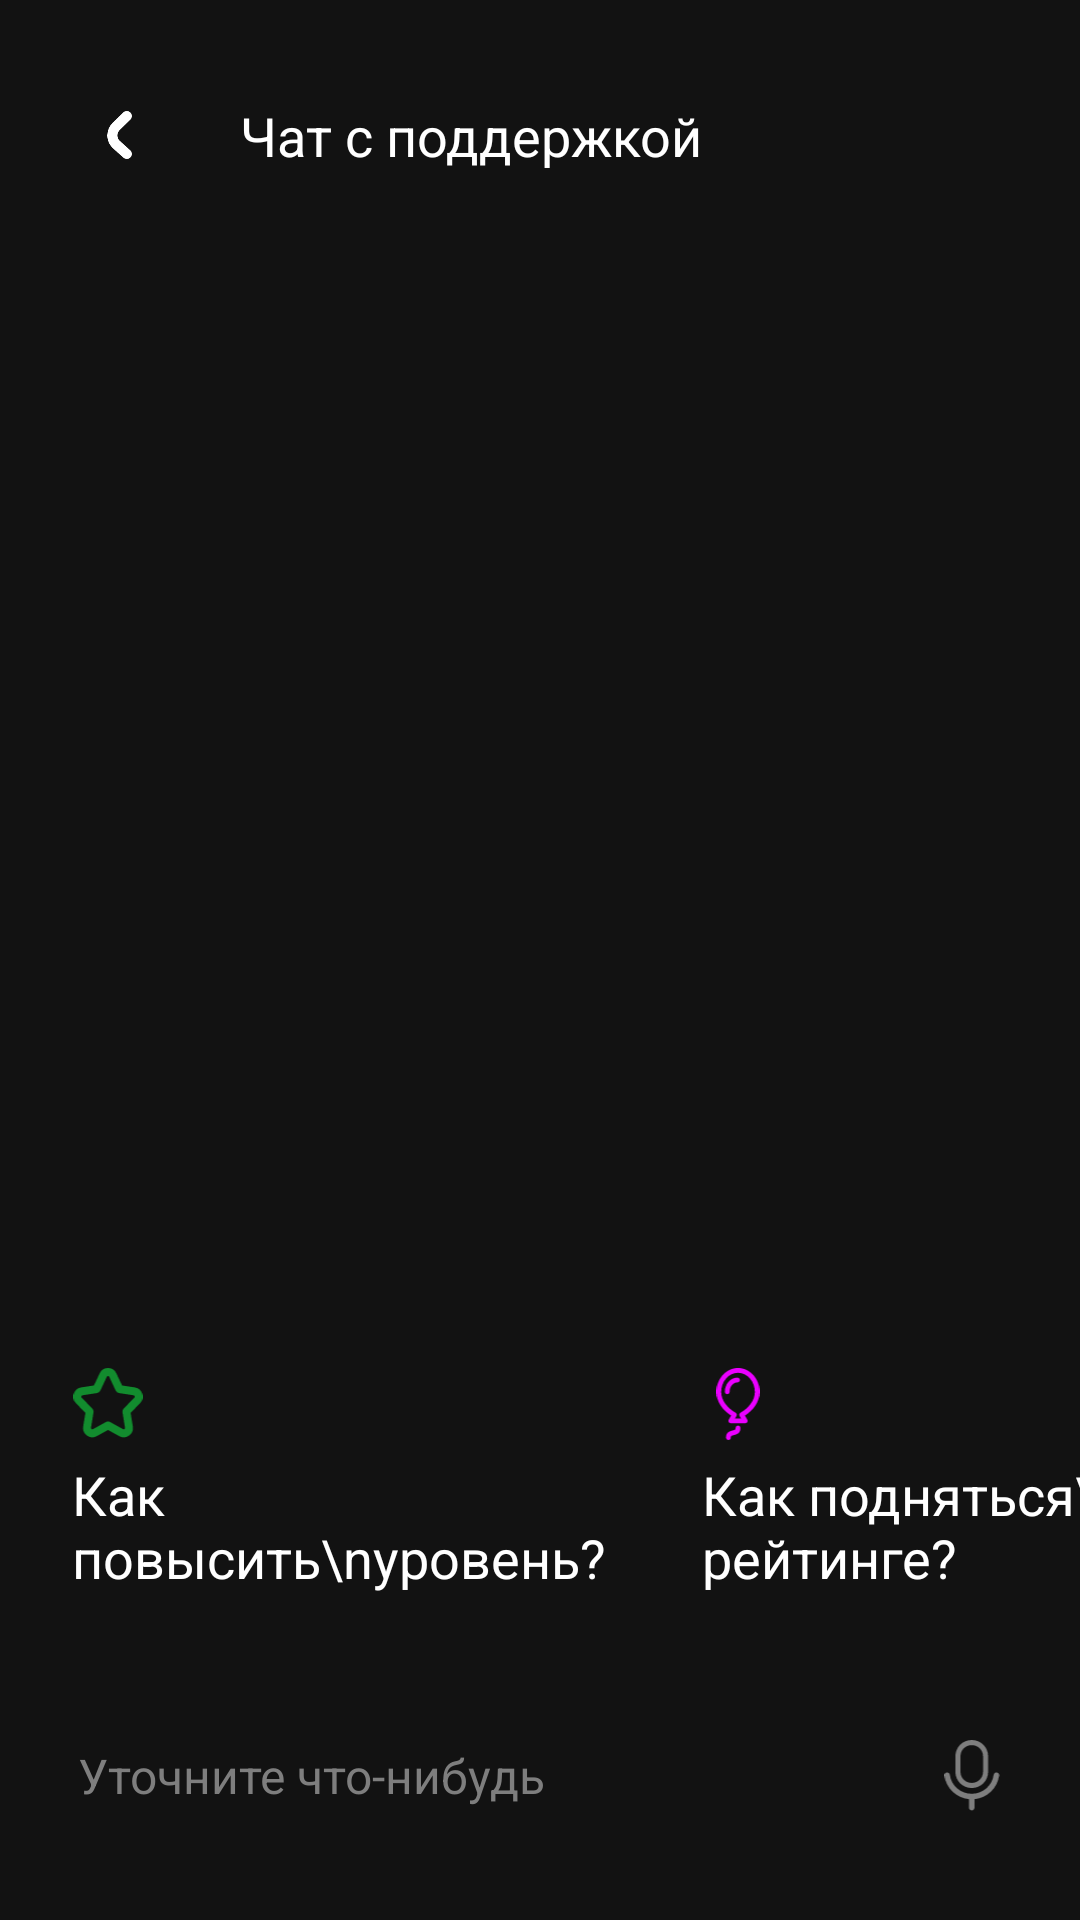

Reconstruct the res/layout file that produces this screen, plus the resources it refers to.
<!-- AndroidManifest.xml: application theme Theme.Dealix -->
<!-- res/layout/fragment_support.xml -->
<?xml version="1.0" encoding="utf-8"?>
<androidx.constraintlayout.widget.ConstraintLayout
    xmlns:android="http://schemas.android.com/apk/res/android"
    xmlns:tools="http://schemas.android.com/tools"
    xmlns:app="http://schemas.android.com/apk/res-auto"
    android:layout_width="match_parent"
    android:layout_height="match_parent"
    android:background="@color/background"
    tools:context=".support">

    <ImageView
        android:scaleX="0.4"
        android:scaleY="0.4"
        android:id="@+id/imageView9"
        android:layout_width="40dp"
        android:layout_height="40dp"
        android:layout_marginStart="20dp"
        android:layout_marginTop="25dp"
        android:src="@drawable/back"
        app:layout_constraintStart_toStartOf="parent"
        app:layout_constraintTop_toTopOf="parent" />

    <TextView
        android:id="@+id/textView"
        android:layout_width="wrap_content"
        android:layout_height="wrap_content"
        android:layout_marginStart="20dp"
        android:text="Чат с поддержкой"
        android:textColor="@color/white"
        android:textSize="18sp"
        app:layout_constraintBottom_toBottomOf="@+id/imageView9"
        app:layout_constraintStart_toEndOf="@+id/imageView9"
        app:layout_constraintTop_toTopOf="@+id/imageView9" />

    <androidx.recyclerview.widget.RecyclerView
        android:id="@+id/recyclerChat"
        android:layout_width="0dp"
        android:layout_height="0dp"
        android:clipToPadding="false"
        android:paddingStart="10dp"
        android:paddingEnd="10dp"
        android:paddingTop="12dp"
        android:paddingBottom="12dp"
        app:layout_constraintTop_toBottomOf="@id/textView"
        app:layout_constraintBottom_toTopOf="@id/horizontalScrollView"
        app:layout_constraintStart_toStartOf="parent"
        app:layout_constraintEnd_toEndOf="parent" />

    <HorizontalScrollView
        android:id="@+id/horizontalScrollView"
        android:layout_width="match_parent"
        android:layout_height="100dp"
        android:layout_marginBottom="20dp"
        android:scrollbars="none"
        app:layout_constraintBottom_toTopOf="@+id/search_bar"
        app:layout_constraintStart_toStartOf="parent">

        <LinearLayout
            android:layout_width="wrap_content"
            android:layout_height="match_parent"
            android:orientation="horizontal"
            android:paddingStart="10dp"
            android:paddingEnd="10dp">

            <androidx.constraintlayout.widget.ConstraintLayout
                android:id="@+id/level_up_constr"
                android:layout_width="200dp"
                android:layout_height="100dp"
                android:layout_marginEnd="10dp"
                android:background="@drawable/back_gray">

                <ImageView
                    android:id="@+id/imageView7"
                    android:layout_width="24dp"
                    android:layout_height="24dp"
                    android:layout_marginStart="14dp"
                    android:layout_marginTop="12dp"
                    android:src="@drawable/t1"
                    app:layout_constraintStart_toStartOf="parent"
                    app:layout_constraintTop_toTopOf="parent" />

                <TextView
                    android:layout_width="wrap_content"
                    android:layout_height="wrap_content"
                    android:layout_marginStart="14dp"
                    android:layout_marginTop="6dp"
                    android:text="Как повысить\nуровень?"
                    android:textColor="@color/white"
                    android:textSize="18sp"
                    app:layout_constraintStart_toStartOf="parent"
                    app:layout_constraintTop_toBottomOf="@+id/imageView7" />
            </androidx.constraintlayout.widget.ConstraintLayout>

            <androidx.constraintlayout.widget.ConstraintLayout
                android:id="@+id/rating_constr"
                android:layout_width="200dp"
                android:layout_height="100dp"
                android:layout_marginEnd="10dp"
                android:background="@drawable/back_gray">

                <ImageView
                    android:id="@+id/imageView8"
                    android:layout_width="24dp"
                    android:layout_height="24dp"
                    android:layout_marginStart="14dp"
                    android:layout_marginTop="12dp"
                    android:src="@drawable/t2"
                    app:layout_constraintStart_toStartOf="parent"
                    app:layout_constraintTop_toTopOf="parent" />

                <TextView
                    android:layout_width="wrap_content"
                    android:layout_height="wrap_content"
                    android:layout_marginStart="14dp"
                    android:layout_marginTop="6dp"
                    android:text="Как подняться\nв рейтинге?"
                    android:textColor="@color/white"
                    android:textSize="18sp"
                    app:layout_constraintStart_toStartOf="parent"
                    app:layout_constraintTop_toBottomOf="@+id/imageView8" />
            </androidx.constraintlayout.widget.ConstraintLayout>

        </LinearLayout>
    </HorizontalScrollView>

    <androidx.constraintlayout.widget.ConstraintLayout
        android:id="@+id/search_bar"
        android:layout_width="0dp"
        android:layout_height="56dp"
        android:layout_marginHorizontal="10dp"
        android:layout_marginBottom="20dp"
        android:background="@drawable/back_gray"
        app:layout_constraintBottom_toBottomOf="parent"
        app:layout_constraintEnd_toEndOf="parent"
        app:layout_constraintStart_toStartOf="parent">

        <EditText
            android:id="@+id/inputMessage"
            android:layout_width="0dp"
            android:layout_height="match_parent"
            android:background="@android:color/transparent"
            android:hint="Уточните что-нибудь"
            android:imeOptions="actionSend"
            android:inputType="textMultiLine|textCapSentences"
            android:maxLines="3"
            android:paddingStart="16dp"
            android:paddingEnd="12dp"
            android:textColor="@color/white"
            android:textColorHint="#7E7E7E"
            android:textSize="16sp"
            app:layout_constraintBottom_toBottomOf="parent"
            app:layout_constraintEnd_toStartOf="@id/voiceBtn"
            app:layout_constraintStart_toStartOf="parent"
            app:layout_constraintTop_toTopOf="parent" />

        <ImageView
            android:id="@+id/voiceBtn"
            android:layout_width="24dp"
            android:layout_height="24dp"
            android:layout_marginEnd="14dp"
            android:src="@drawable/voice"
            app:layout_constraintBottom_toBottomOf="parent"
            app:layout_constraintEnd_toEndOf="parent"
            app:layout_constraintTop_toTopOf="parent" />
    </androidx.constraintlayout.widget.ConstraintLayout>

</androidx.constraintlayout.widget.ConstraintLayout>
<!-- resources referenced by this layout -->
<resources>
  <color name="background">#121212</color>
  <color name="white">#FFFFFFFF</color>
  <!-- drawable back (drawable) -->
  <vector xmlns:android="http://schemas.android.com/apk/res/android"
      android:width="10dp"
      android:height="19dp"
      android:viewportWidth="10"
      android:viewportHeight="19">
    <path
        android:pathData="M7.688,2L3.507,6.08C1.439,8.099 1.508,11.445 3.657,13.377L7.688,17"
        android:strokeWidth="4"
        android:fillColor="#00000000"
        android:strokeColor="#ffffff"
        android:strokeLineCap="round"/>
  </vector>
  <!-- drawable t1 (drawable) -->
  <vector xmlns:android="http://schemas.android.com/apk/res/android"
      android:width="26dp"
      android:height="27dp"
      android:viewportWidth="26"
      android:viewportHeight="27">
    <path
        android:pathData="M11.212,2.646L8.782,7.797C8.747,7.871 8.686,7.918 8.622,7.927L3.188,8.753C1.564,9 0.933,11.032 2.082,12.203L6.014,16.212C6.074,16.273 6.104,16.369 6.088,16.464L5.16,22.125C4.889,23.772 6.582,25.059 8.05,24.253L12.912,21.58C12.966,21.55 13.026,21.55 13.081,21.58L17.941,24.253C19.409,25.059 21.102,23.772 20.832,22.125L19.903,16.464C19.888,16.369 19.918,16.273 19.978,16.212L23.91,12.203C25.059,11.032 24.428,9 22.805,8.753L17.368,7.927C17.306,7.918 17.246,7.872 17.211,7.797L14.78,2.646C14.058,1.118 11.934,1.118 11.212,2.646Z"
        android:strokeWidth="3"
        android:fillColor="#00000000"
        android:fillType="evenOdd"
        android:strokeColor="#128C2E"/>
  </vector>
  <!-- drawable voice (drawable) -->
  <vector xmlns:android="http://schemas.android.com/apk/res/android"
      android:width="20dp"
      android:height="26dp"
      android:viewportWidth="20"
      android:viewportHeight="26">
    <path
        android:pathData="M3.974,5.926C3.974,2.615 6.589,0 9.9,0C13.211,0 15.826,2.615 15.826,5.926V11.426C15.826,14.737 13.211,17.352 9.9,17.352C6.589,17.352 3.974,14.737 3.974,11.426V5.926ZM9.9,1.852C7.611,1.852 5.826,3.637 5.826,5.926V11.426C5.826,13.715 7.611,15.5 9.9,15.5C12.189,15.5 13.974,13.715 13.974,11.426V5.926C13.974,3.637 12.189,1.852 9.9,1.852Z"
        android:fillColor="#7E7E7E"
        android:fillType="evenOdd"/>
    <path
        android:pathData="M0.865,11.735C1.412,11.66 1.916,12.044 1.991,12.591C2.522,16.483 5.884,19.417 9.883,19.426C9.889,19.426 9.894,19.426 9.9,19.426C9.906,19.426 9.912,19.426 9.918,19.426C13.917,19.417 17.278,16.483 17.809,12.591C17.884,12.044 18.388,11.66 18.935,11.735C19.483,11.81 19.866,12.314 19.791,12.861C19.168,17.432 15.448,20.926 10.9,21.377V24.426C10.9,24.978 10.452,25.426 9.9,25.426C9.348,25.426 8.9,24.978 8.9,24.426V21.377C4.352,20.926 0.633,17.432 0.009,12.861C-0.065,12.314 0.318,11.81 0.865,11.735Z"
        android:fillColor="#7E7E7E"/>
  </vector>
  <style name="Theme.Dealix" parent="Base.Theme.Dealix" />
  <style name="Base.Theme.Dealix" parent="Theme.Material3.DayNight.NoActionBar">
          
          
      </style>
</resources>
